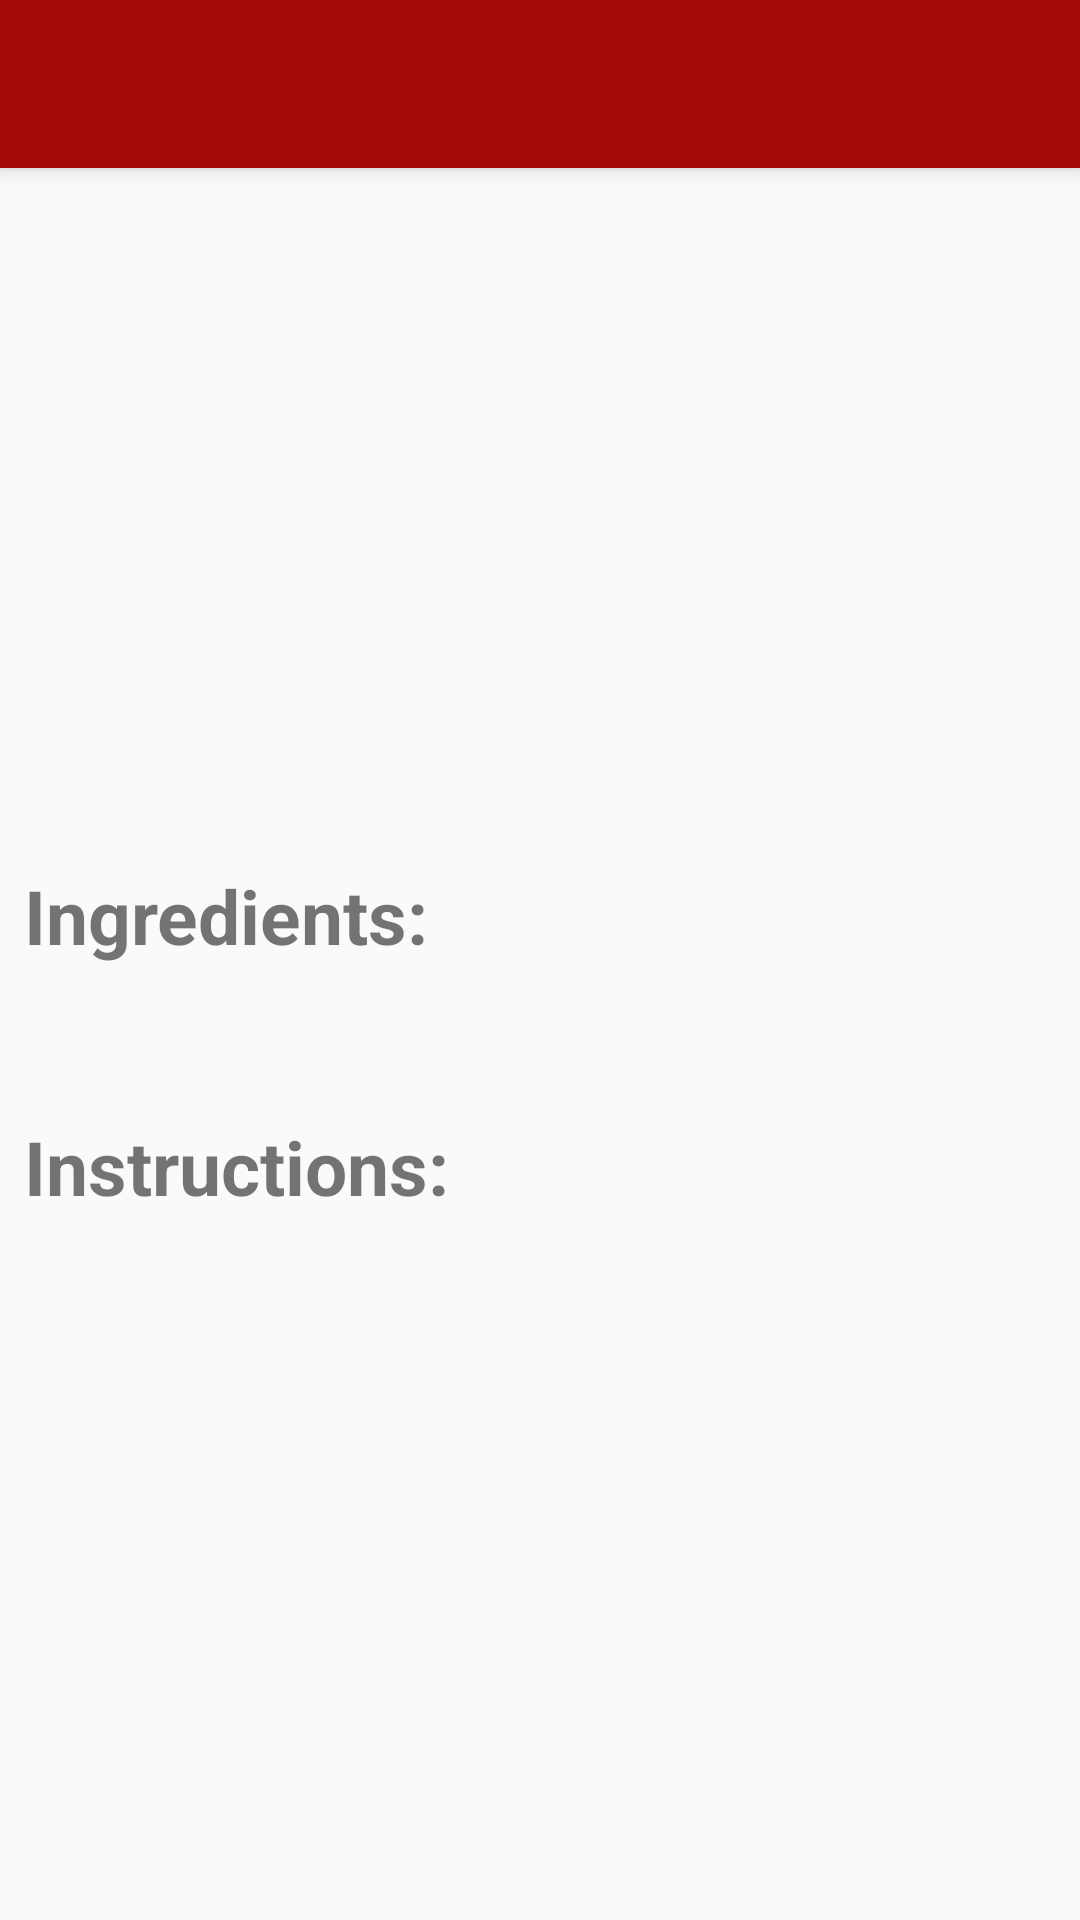

Produce the Android XML layout that renders to this screen, including the resource entries it uses.
<!-- AndroidManifest.xml: application theme Theme.AppCompat.Light.NoActionBar -->
<!-- res/layout/activity_detail.xml -->
<?xml version="1.0" encoding="utf-8"?>
<layout
    xmlns:android="http://schemas.android.com/apk/res/android"
    xmlns:app="http://schemas.android.com/apk/res-auto"
    xmlns:tools="http://schemas.android.com/tools">
<androidx.coordinatorlayout.widget.CoordinatorLayout
    android:layout_width="match_parent"
    android:layout_height="match_parent"
    tools:context=".DetailActivity">

    <LinearLayout
        android:layout_width="match_parent"
        android:layout_height="match_parent"
        android:orientation="vertical">

        <androidx.appcompat.widget.Toolbar
            android:id="@+id/toolbar_detail"
            android:layout_width="match_parent"
            android:layout_height="?attr/actionBarSize"
            android:background="@color/colorPrimary"
            android:elevation="4dp"
            android:theme="@style/ThemeOverlay.AppCompat.Dark.ActionBar"
            android:fitsSystemWindows="true"/>

        <ScrollView
            android:layout_width="match_parent"
            android:layout_height="match_parent">

            <androidx.constraintlayout.widget.ConstraintLayout
                android:id="@+id/cl_details"
                android:layout_width="match_parent"
                android:layout_height="wrap_content"
                android:layout_marginBottom="8dp"
                android:orientation="vertical">

                <ImageView
                    android:id="@+id/iv_meal"
                    android:layout_width="match_parent"
                    android:layout_height="225dp"
                    android:adjustViewBounds="true"
                    android:contentDescription="@string/content_des_meal_image"
                    android:scaleType="centerCrop"
                    app:layout_constraintStart_toStartOf="parent"
                    app:layout_constraintTop_toTopOf="parent" />

                <ImageView
                    android:id="@+id/btn_favorite"
                    android:layout_width="45dp"
                    android:layout_height="45dp"
                    android:layout_margin="4dp"
                    android:contentDescription="@string/content_des_fav_btn"
                    app:layout_constraintEnd_toEndOf="parent"
                    app:layout_constraintTop_toBottomOf="@+id/iv_meal" />

                <TextView
                    android:id="@+id/tv_ingredients_title"
                    android:layout_width="0dp"
                    android:layout_height="wrap_content"
                    android:layout_margin="8dp"
                    android:text="@string/ingredients_title"
                    android:textSize="25sp"
                    android:textStyle="bold"
                    app:layout_constraintBottom_toBottomOf="@+id/btn_favorite"
                    app:layout_constraintEnd_toStartOf="@+id/btn_favorite"
                    app:layout_constraintStart_toStartOf="parent" />

                <TextView
                    android:id="@+id/tv_ingredients"
                    android:layout_width="match_parent"
                    android:layout_height="wrap_content"
                    android:layout_margin="8dp"
                    android:textSize="15sp"
                    app:layout_constraintStart_toStartOf="@id/tv_ingredients_title"
                    app:layout_constraintTop_toBottomOf="@+id/btn_favorite" />

                <TextView
                    android:id="@+id/tv_instructions_title"
                    android:layout_width="0dp"
                    android:layout_height="wrap_content"
                    android:layout_margin="8dp"
                    android:text="@string/instructions_title"
                    android:textSize="25sp"
                    android:textStyle="bold"
                    app:layout_constraintBottom_toBottomOf="@+id/iv_play_video"
                    app:layout_constraintEnd_toStartOf="@+id/iv_play_video"
                    app:layout_constraintStart_toStartOf="parent"
                    app:layout_constraintTop_toTopOf="@+id/iv_play_video" />

                <TextView
                    android:id="@+id/tv_instructions"
                    android:layout_width="match_parent"
                    android:layout_height="wrap_content"
                    android:layout_margin="8dp"
                    android:textSize="15sp"
                    app:layout_constraintStart_toStartOf="@id/tv_instructions_title"
                    app:layout_constraintTop_toBottomOf="@+id/iv_play_video" />

                <ImageView
                    android:id="@+id/iv_play_video"
                    android:layout_width="45dp"
                    android:layout_height="45dp"
                    android:layout_margin="8dp"
                    android:clickable="true"
                    android:contentDescription="@string/play_video_link"
                    android:focusable="true"
                    app:layout_constraintEnd_toEndOf="parent"
                    app:layout_constraintTop_toBottomOf="@+id/tv_ingredients"
                    app:srcCompat="@drawable/play_icon" />

            </androidx.constraintlayout.widget.ConstraintLayout>

        </ScrollView>

    </LinearLayout>

        <TextView
            android:layout_width="wrap_content"
            android:layout_height="wrap_content"
            android:id="@+id/tv_error_message"
            android:text="@string/error_message"
            android:textSize="15sp"
            android:layout_gravity="center"
            android:visibility="invisible"/>

        <ProgressBar
            android:id="@+id/loading_bar"
            android:layout_height="42dp"
            android:layout_width="42dp"
            android:layout_gravity="center"
            android:visibility="invisible" />
</androidx.coordinatorlayout.widget.CoordinatorLayout>
</layout>
<!-- resources referenced by this layout -->
<resources>
  <color name="colorPrimary">#A20A0A</color>
  <string name="content_des_fav_btn">Favorite button</string>
  <string name="content_des_meal_image">Image of the Meal</string>
  <string name="error_message">Unable to Load Data</string>
  <string name="ingredients_title">"Ingredients: "</string>
  <string name="instructions_title">"Instructions: "</string>
  <string name="play_video_link">Play Video</string>
</resources>
